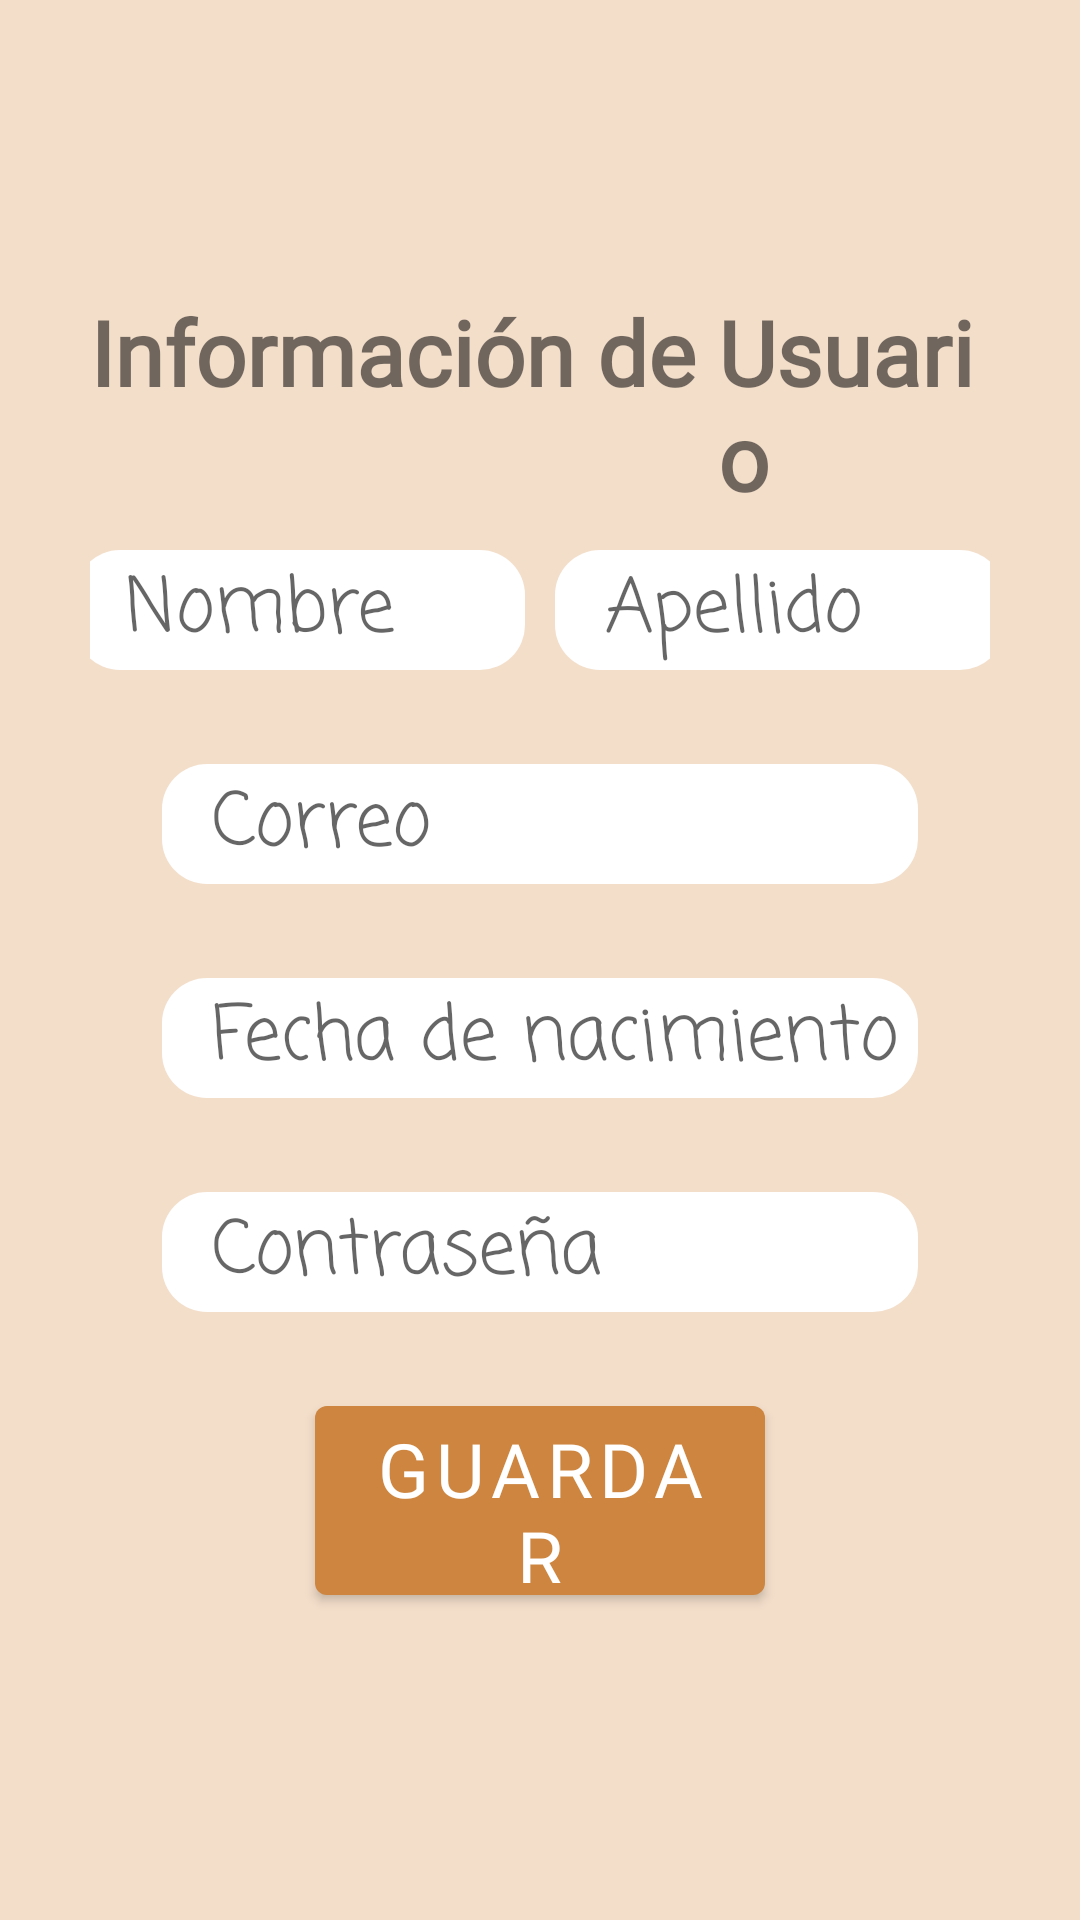

The Android layout XML behind this screen, and the referenced resources:
<!-- AndroidManifest.xml: application theme AppTheme -->
<!-- res/layout/fragment_modify.xml -->
<?xml version="1.0" encoding="utf-8"?>
<RelativeLayout xmlns:android="http://schemas.android.com/apk/res/android"
    xmlns:tools="http://schemas.android.com/tools"
    android:layout_width="match_parent"
    android:layout_height="match_parent"
    xmlns:app="http://schemas.android.com/apk/res-auto"
    android:background="@color/back_container">



    <LinearLayout
        android:layout_width="match_parent"
        android:layout_height="wrap_content"
        android:orientation="vertical"
        android:layout_centerVertical="true"
        android:layout_centerHorizontal="true"
        android:layout_marginHorizontal="30dp">

        <LinearLayout
            android:layout_width="wrap_content"
            android:layout_height="wrap_content"
            android:orientation="horizontal">
        <TextView
            android:layout_width="wrap_content"
            android:layout_height="wrap_content"
            android:text="Información de "
            android:fontFamily="@font/clootie"
            android:textSize="30dp"
            android:textStyle="bold"
            />
        <TextView
            android:id="@+id/Usuario"
            android:layout_width="wrap_content"
            android:layout_height="wrap_content"
            android:text="Usuario"
            android:fontFamily="@font/clootie"
            android:textSize="30dp"
            android:textStyle="bold"
            />
        </LinearLayout>

        <LinearLayout
            android:layout_width="match_parent"
            android:layout_height="wrap_content"
            android:orientation="horizontal"
            android:gravity="center">
            <com.google.android.material.textfield.TextInputLayout
                style="@style/Widget.Design.TextInputLayout"
                android:layout_width="150dp"
                android:layout_height="wrap_content"
                android:hint="  Nombre"
                android:layout_marginHorizontal="5dp"
                app:errorEnabled="true"
                >
                <com.google.android.material.textfield.TextInputEditText
                    android:id="@+id/edNombre"
                    android:layout_width="match_parent"
                    android:layout_height="40dp"
                    android:background="@drawable/back_edit_text"
                    android:fontFamily="casual"
                    android:textSize="25dp"
                    android:imeOptions="actionDone"
                    android:singleLine="true"/>
            </com.google.android.material.textfield.TextInputLayout>

            <com.google.android.material.textfield.TextInputLayout
                style="@style/Widget.Design.TextInputLayout"
                android:layout_width="150dp"
                android:layout_height="wrap_content"
                android:hint="  Apellido"
                android:layout_marginHorizontal="5dp"
                app:errorEnabled="true">
                <com.google.android.material.textfield.TextInputEditText
                    android:id="@+id/edApellido"
                    android:layout_width="match_parent"
                    android:layout_height="40dp"
                    android:background="@drawable/back_edit_text"
                    android:fontFamily="casual"
                    android:imeOptions="actionDone"
                    android:textSize="25dp"
                    android:singleLine="true"/>
            </com.google.android.material.textfield.TextInputLayout>

        </LinearLayout>


        <com.google.android.material.textfield.TextInputLayout
            style="@style/Widget.Design.TextInputLayout"
            android:layout_width="match_parent"
            android:layout_height="wrap_content"
            android:layout_marginHorizontal="19dp"
            android:hint="  Correo"
            app:errorEnabled="true">

            <com.google.android.material.textfield.TextInputEditText
                android:id="@+id/edCorreo"
                android:layout_marginHorizontal="5dp"
                android:layout_width="match_parent"
                android:layout_height="40dp"
                android:background="@drawable/back_edit_text"
                android:fontFamily="casual"
                android:imeOptions="actionDone"
                android:singleLine="true"
                android:textSize="25dp"/>
        </com.google.android.material.textfield.TextInputLayout>

        <com.google.android.material.textfield.TextInputLayout
            style="@style/Widget.Design.TextInputLayout"
            android:layout_width="match_parent"
            android:layout_height="wrap_content"
            android:layout_marginHorizontal="19dp"
            android:hint="  Fecha de nacimiento"
            app:errorEnabled="true">

            <com.google.android.material.textfield.TextInputEditText
                android:id="@+id/edNacimiento"
                android:layout_marginHorizontal="5dp"
                android:layout_width="match_parent"
                android:layout_height="40dp"
                android:background="@drawable/back_edit_text"
                android:imeOptions="actionDone"
                android:singleLine="true"
                android:fontFamily="casual"
                android:textSize="25dp"/>
        </com.google.android.material.textfield.TextInputLayout>
        <com.google.android.material.textfield.TextInputLayout
            style="@style/Widget.Design.TextInputLayout"
            android:layout_width="match_parent"
            android:layout_height="wrap_content"
            android:layout_marginHorizontal="19dp"
            android:hint="  Contraseña"
            app:errorEnabled="true">

            <com.google.android.material.textfield.TextInputEditText
                android:id="@+id/edContrasena"
                android:layout_marginHorizontal="5dp"
                android:layout_width="match_parent"
                android:layout_height="40dp"
                android:background="@drawable/back_edit_text"
                android:imeOptions="actionDone"
                android:singleLine="true"
                android:fontFamily="casual"
                android:textSize="25dp"
                />
        </com.google.android.material.textfield.TextInputLayout>

        <com.google.android.material.button.MaterialButton
            android:layout_width="150dp"
            android:layout_height="75dp"
            android:id="@+id/edGuardar"
            android:text="GUARDAR"
            android:fontFamily="@font/clootie"
            android:textSize="25dp"
            android:layout_marginVertical="5dp"
            android:layout_gravity="center_horizontal"
            />


    </LinearLayout>



</RelativeLayout>
<!-- resources referenced by this layout -->
<resources>
  <color name="back_container">#F3DECA</color>
  <!-- drawable back_edit_text (drawable) -->
  <?xml version="1.0" encoding="utf-8"?>
  <shape xmlns:android="http://schemas.android.com/apk/res/android" android:shape="rectangle">
  <solid
      android:color="@color/white"
      />
      <corners android:radius="15dp" />
  
  </shape>
  <style name="AppTheme" parent="Theme.MaterialComponents.Light.DarkActionBar">
  
          
          
          <item name="colorPrimary">@color/colorAccent</item>
          <item name="colorPrimaryDark">@color/shadow_bottom</item>
          <item name="colorAccent">@color/colorAccentLight</item>
      </style>
  <color name="white">#FFFFFF</color>
  <color name="colorAccent">#CD853F</color>
  <color name="shadow_bottom">#DFA46F</color>
  <color name="colorAccentLight">#FF9248</color>
</resources>
